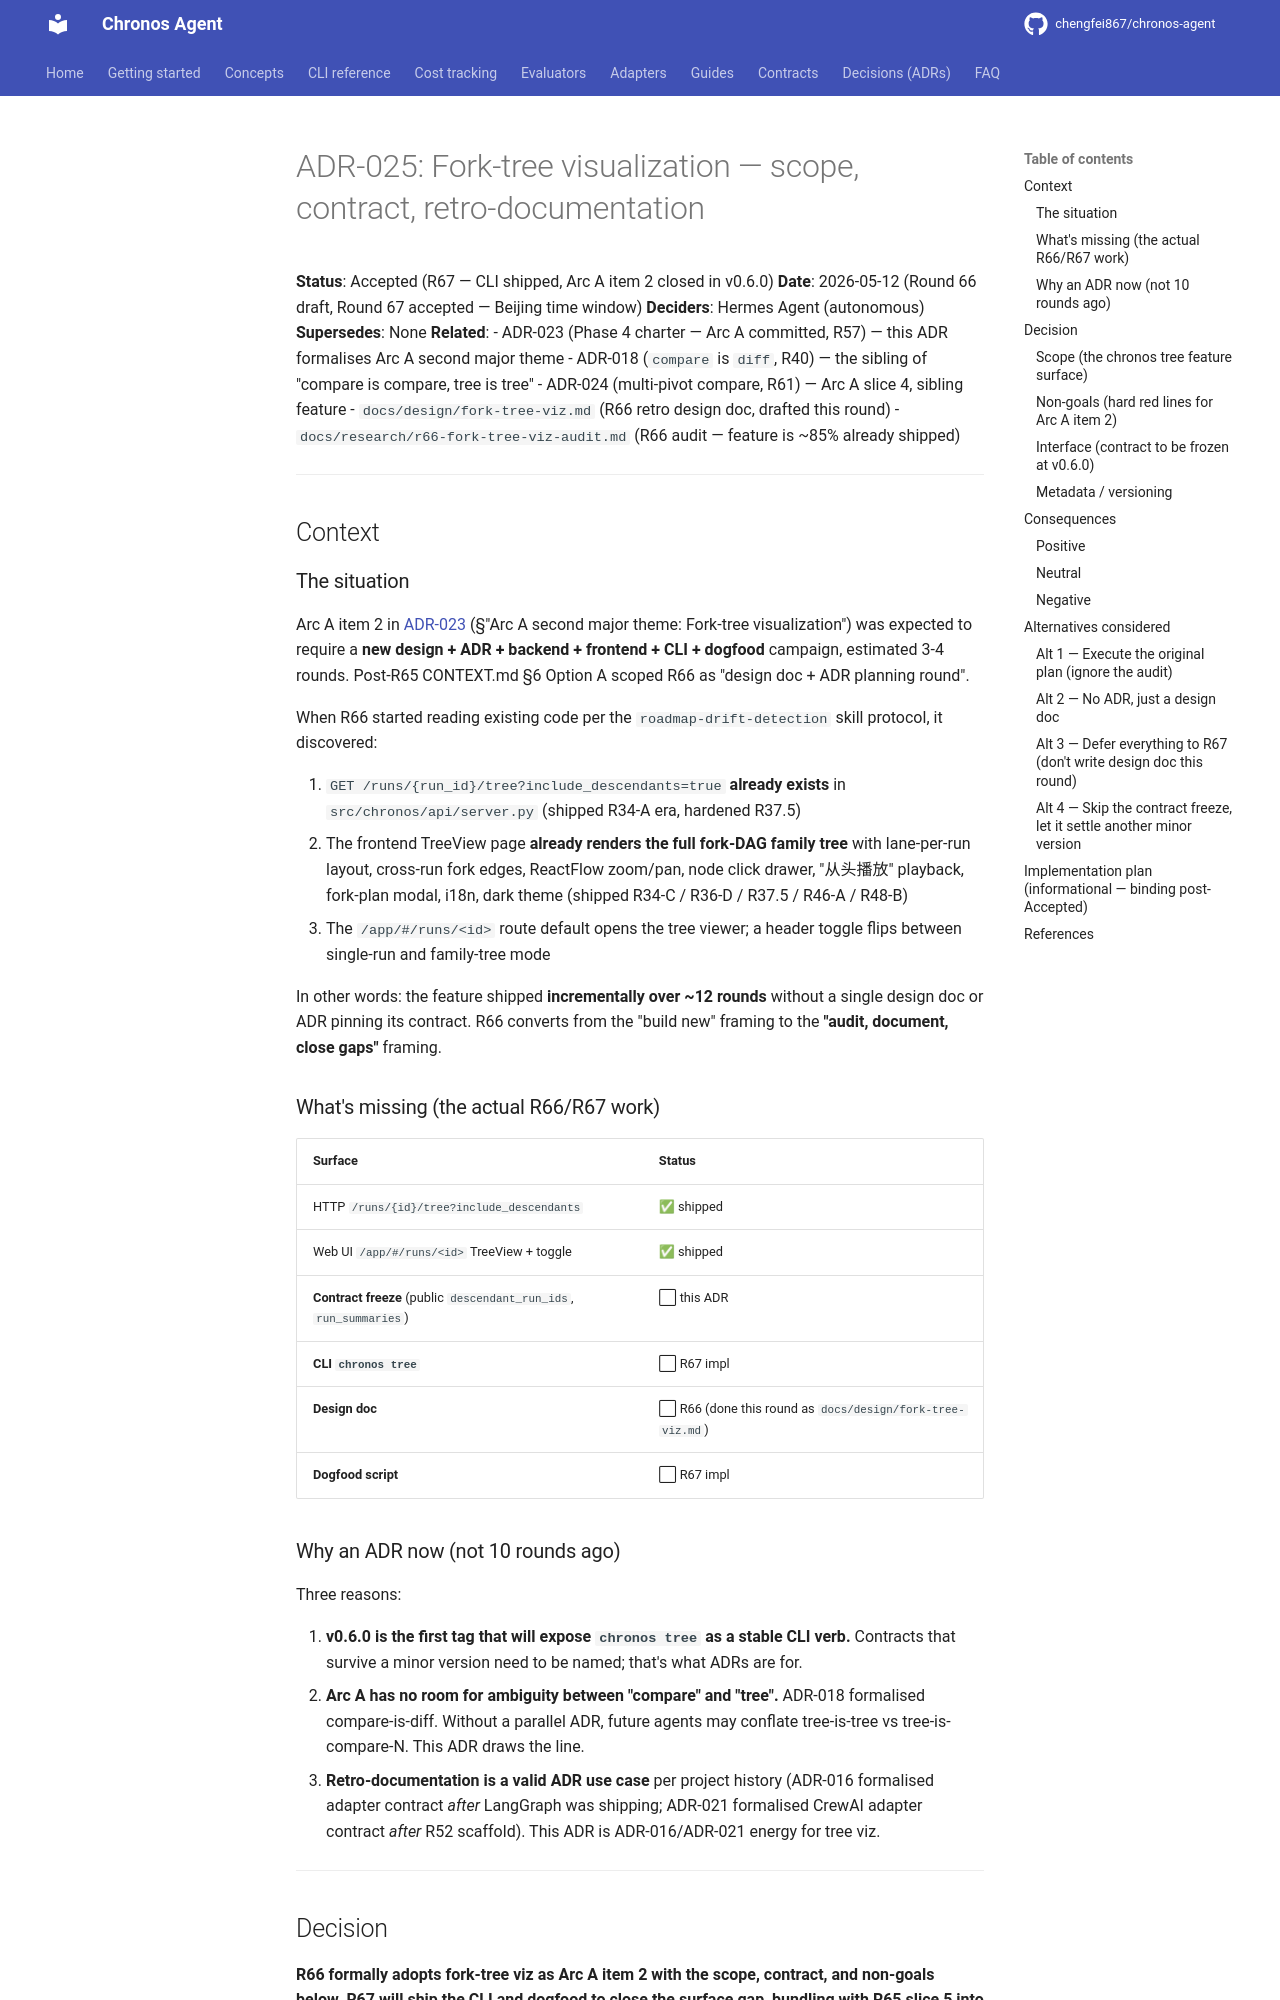

repository: chengfei867/chronos-agent · page: decisions/ADR-025-fork-tree-viz-scope/index.html · generator: mkdocs

# ADR-025: Fork-tree visualization — scope, contract, retro-documentation

**Status**: Accepted (R67 — CLI shipped, Arc A item 2 closed in v0.6.0)
**Date**: 2026-05-12 (Round 66 draft, Round 67 accepted — Beijing time window)
**Deciders**: Hermes Agent (autonomous)
**Supersedes**: None
**Related**:
- ADR-023 (Phase 4 charter — Arc A committed, R57) — this ADR formalises Arc A second major theme
- ADR-018 (`compare` is `diff`, R40) — the sibling of "compare is compare, tree is tree"
- ADR-024 (multi-pivot compare, R61) — Arc A slice 4, sibling feature
- `docs/design/fork-tree-viz.md` (R66 retro design doc, drafted this round)
- `docs/research/r66-fork-tree-viz-audit.md` (R66 audit — feature is ~85% already shipped)

---

## Context

### The situation

Arc A item 2 in [ADR-023] (§"Arc A second major theme: Fork-tree visualization") was expected to require a **new design + ADR + backend + frontend + CLI + dogfood** campaign, estimated 3-4 rounds. Post-R65 CONTEXT.md §6 Option A scoped R66 as "design doc + ADR planning round".

When R66 started reading existing code per the `roadmap-drift-detection` skill protocol, it discovered:

1. `GET /runs/{run_id}/tree?include_descendants=true` **already exists** in `src/chronos/api/server.py` (shipped R34-A era, hardened R37.5)
2. The frontend TreeView page **already renders the full fork-DAG family tree** with lane-per-run layout, cross-run fork edges, ReactFlow zoom/pan, node click drawer, "从头播放" playback, fork-plan modal, i18n, dark theme (shipped R34-C / R36-D / R37.5 / R46-A / R48-B)
3. The `/app/#/runs/<id>` route default opens the tree viewer; a header toggle flips between single-run and family-tree mode

In other words: the feature shipped **incrementally over ~12 rounds** without a single design doc or ADR pinning its contract. R66 converts from the "build new" framing to the **"audit, document, close gaps"** framing.

### What's missing (the actual R66/R67 work)

| Surface                                        | Status       |
|------------------------------------------------|--------------|
| HTTP `/runs/{id}/tree?include_descendants`     | ✅ shipped    |
| Web UI `/app/#/runs/<id>` TreeView + toggle    | ✅ shipped    |
| **Contract freeze** (public `descendant_run_ids`, `run_summaries`) | ⬜ this ADR |
| **CLI `chronos tree`**                         | ⬜ R67 impl   |
| **Design doc**                                 | ⬜ R66 (done this round as `docs/design/fork-tree-viz.md`) |
| **Dogfood script**                             | ⬜ R67 impl   |

### Why an ADR now (not 10 rounds ago)

Three reasons:

1. **v0.6.0 is the first tag that will expose `chronos tree` as a stable CLI verb.** Contracts that survive a minor version need to be named; that's what ADRs are for.
2. **Arc A has no room for ambiguity between "compare" and "tree".** ADR-018 formalised compare-is-diff. Without a parallel ADR, future agents may conflate tree-is-tree vs tree-is-compare-N. This ADR draws the line.
3. **Retro-documentation is a valid ADR use case** per project history (ADR-016 formalised adapter contract *after* LangGraph was shipping; ADR-021 formalised CrewAI adapter contract *after* R52 scaffold). This ADR is ADR-016/ADR-021 energy for tree viz.

---

## Decision

**R66 formally adopts fork-tree viz as Arc A item 2 with the scope, contract, and non-goals below. R67 will ship the CLI and dogfood to close the surface gap, bundling with R65 slice 5 into v0.6.0.**
